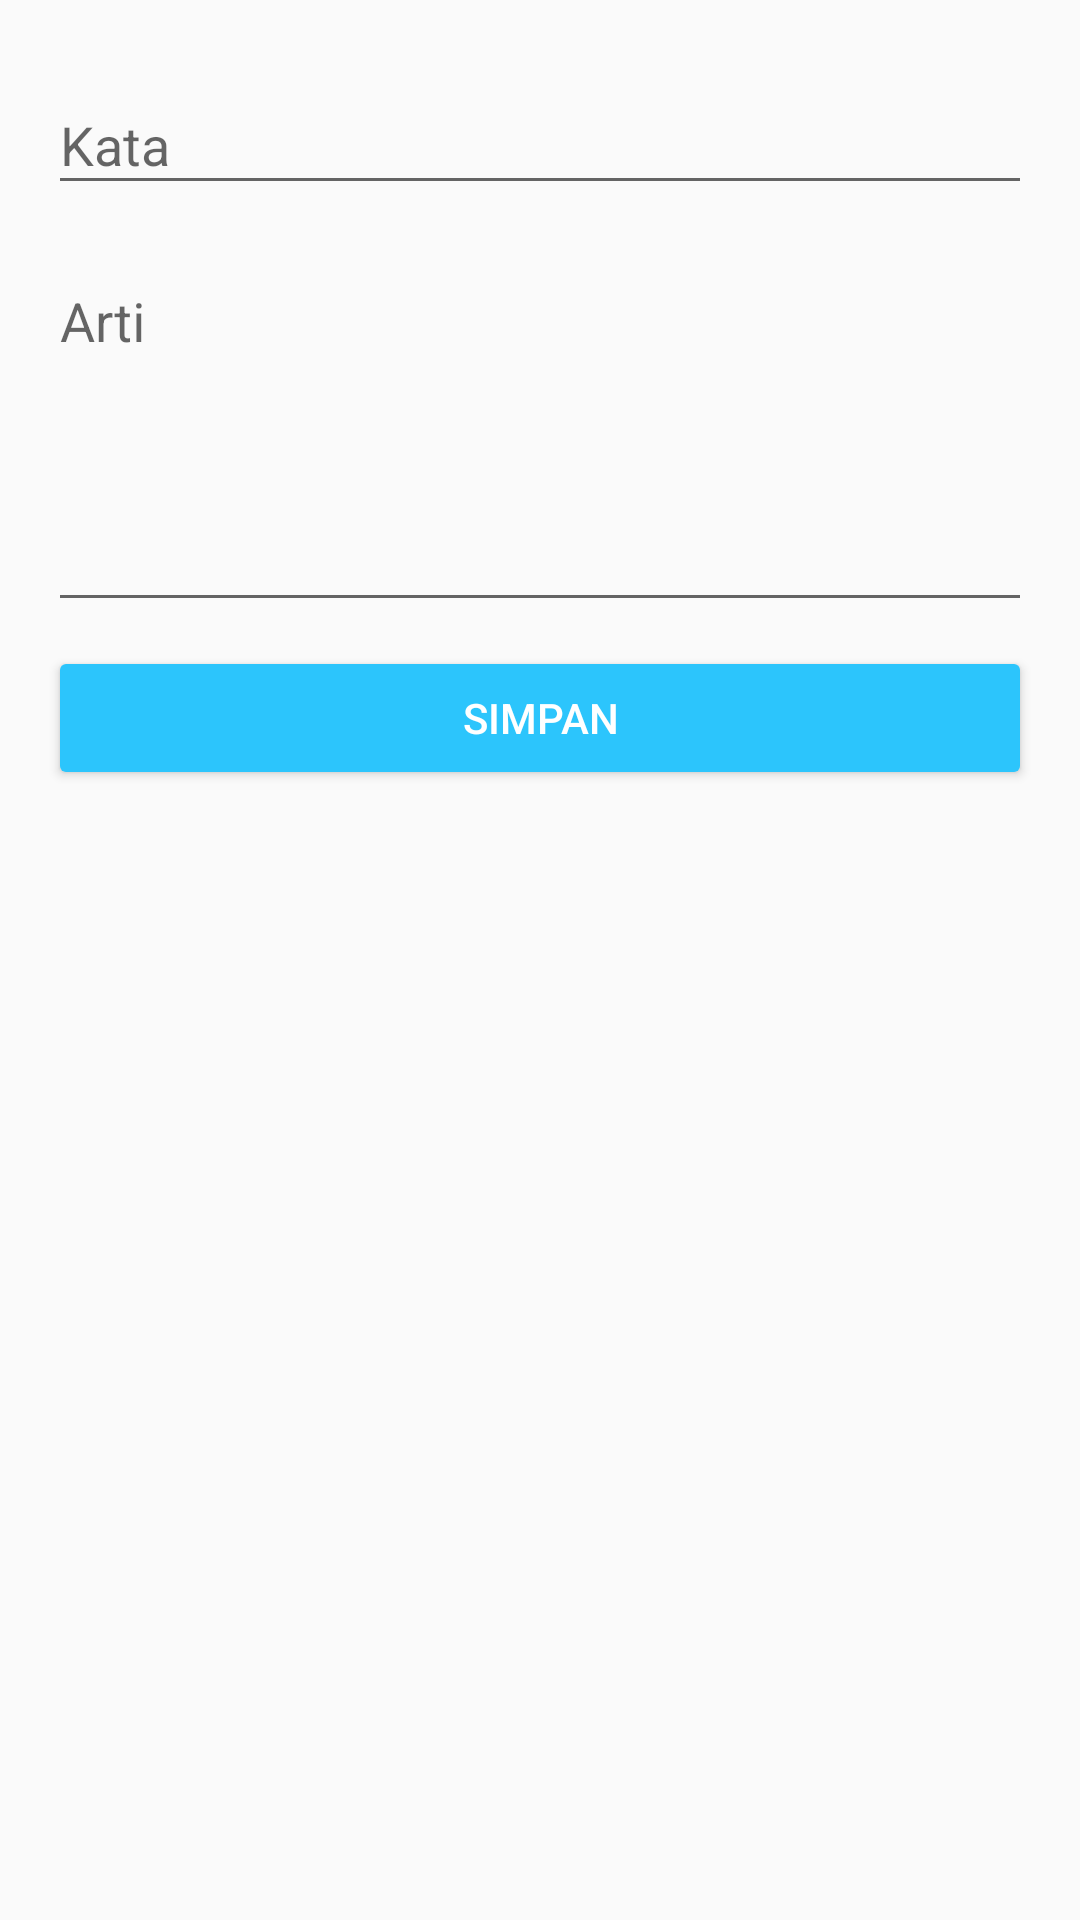

Layout XML and referenced resources for this Android screen:
<!-- AndroidManifest.xml: application theme AppTheme -->
<!-- res/layout/activity_form_input_edit.xml -->
<?xml version="1.0" encoding="utf-8"?>
<LinearLayout xmlns:android="http://schemas.android.com/apk/res/android"
    android:layout_width="match_parent"
    android:layout_height="match_parent"
    android:orientation="vertical"
    android:padding="16dp">
    <android.support.design.widget.TextInputLayout
        android:layout_width="match_parent"
        android:layout_height="wrap_content">
        <EditText
            android:id="@+id/edtKata"
            android:layout_width="fill_parent"
            android:layout_height="wrap_content"
            android:hint="Kata"
            android:singleLine="true"
            android:textColor="@color/primary_text"
            android:textColorHint="@color/primary_text"
            android:layout_marginBottom="8dp"/>
    </android.support.design.widget.TextInputLayout>

    <android.support.design.widget.TextInputLayout
        android:layout_width="match_parent"
        android:layout_height="wrap_content">
        <EditText
            android:id="@+id/edtArti"
            android:layout_width="fill_parent"
            android:layout_height="120dp"
            android:hint="Arti"
            android:singleLine="false"
            android:gravity="top"
            android:textColor="@color/primary_text"
            android:textColorHint="@color/primary_text"
            android:layout_marginBottom="8dp"/>
    </android.support.design.widget.TextInputLayout>
    <Button
        android:id="@+id/btnFormAction"
        android:layout_width="match_parent"
        android:layout_height="wrap_content"
        android:text="Simpan"
        android:textColor="@android:color/white"
        android:backgroundTint="#2cc5fc" />
</LinearLayout>
<!-- resources referenced by this layout -->
<resources>
  <color name="primary_text">#009688</color>
  <style name="AppTheme" parent="Theme.AppCompat.Light.DarkActionBar">
          
          <item name="colorPrimary">@color/primary</item>
  
          
          <item name="colorPrimaryDark">@color/primary_dark</item>
  
          
          <item name="colorAccent">@color/accent</item>
  
          <item name="actionBarStyle">@style/ActionBarStyle</item>
      </style>
  <color name="primary">#009688</color>
  <color name="primary_dark">#00897B</color>
  <color name="accent">#009688</color>
  <style name="ActionBarStyle" parent="@style/Widget.AppCompat.Light.ActionBar">
          <item name="background">@color/primary</item>
          <item name="titleTextStyle">@style/ActionBarStyle.TitleTextStyle</item>
      </style>
  <style name="ActionBarStyle.TitleTextStyle" parent="@style/TextAppearance.Widget.AppCompat.Toolbar.Title">
          <item name="android:textColor">@android:color/white</item>
          <item name="android:textColorPrimary">@android:color/white</item>
      </style>
</resources>
